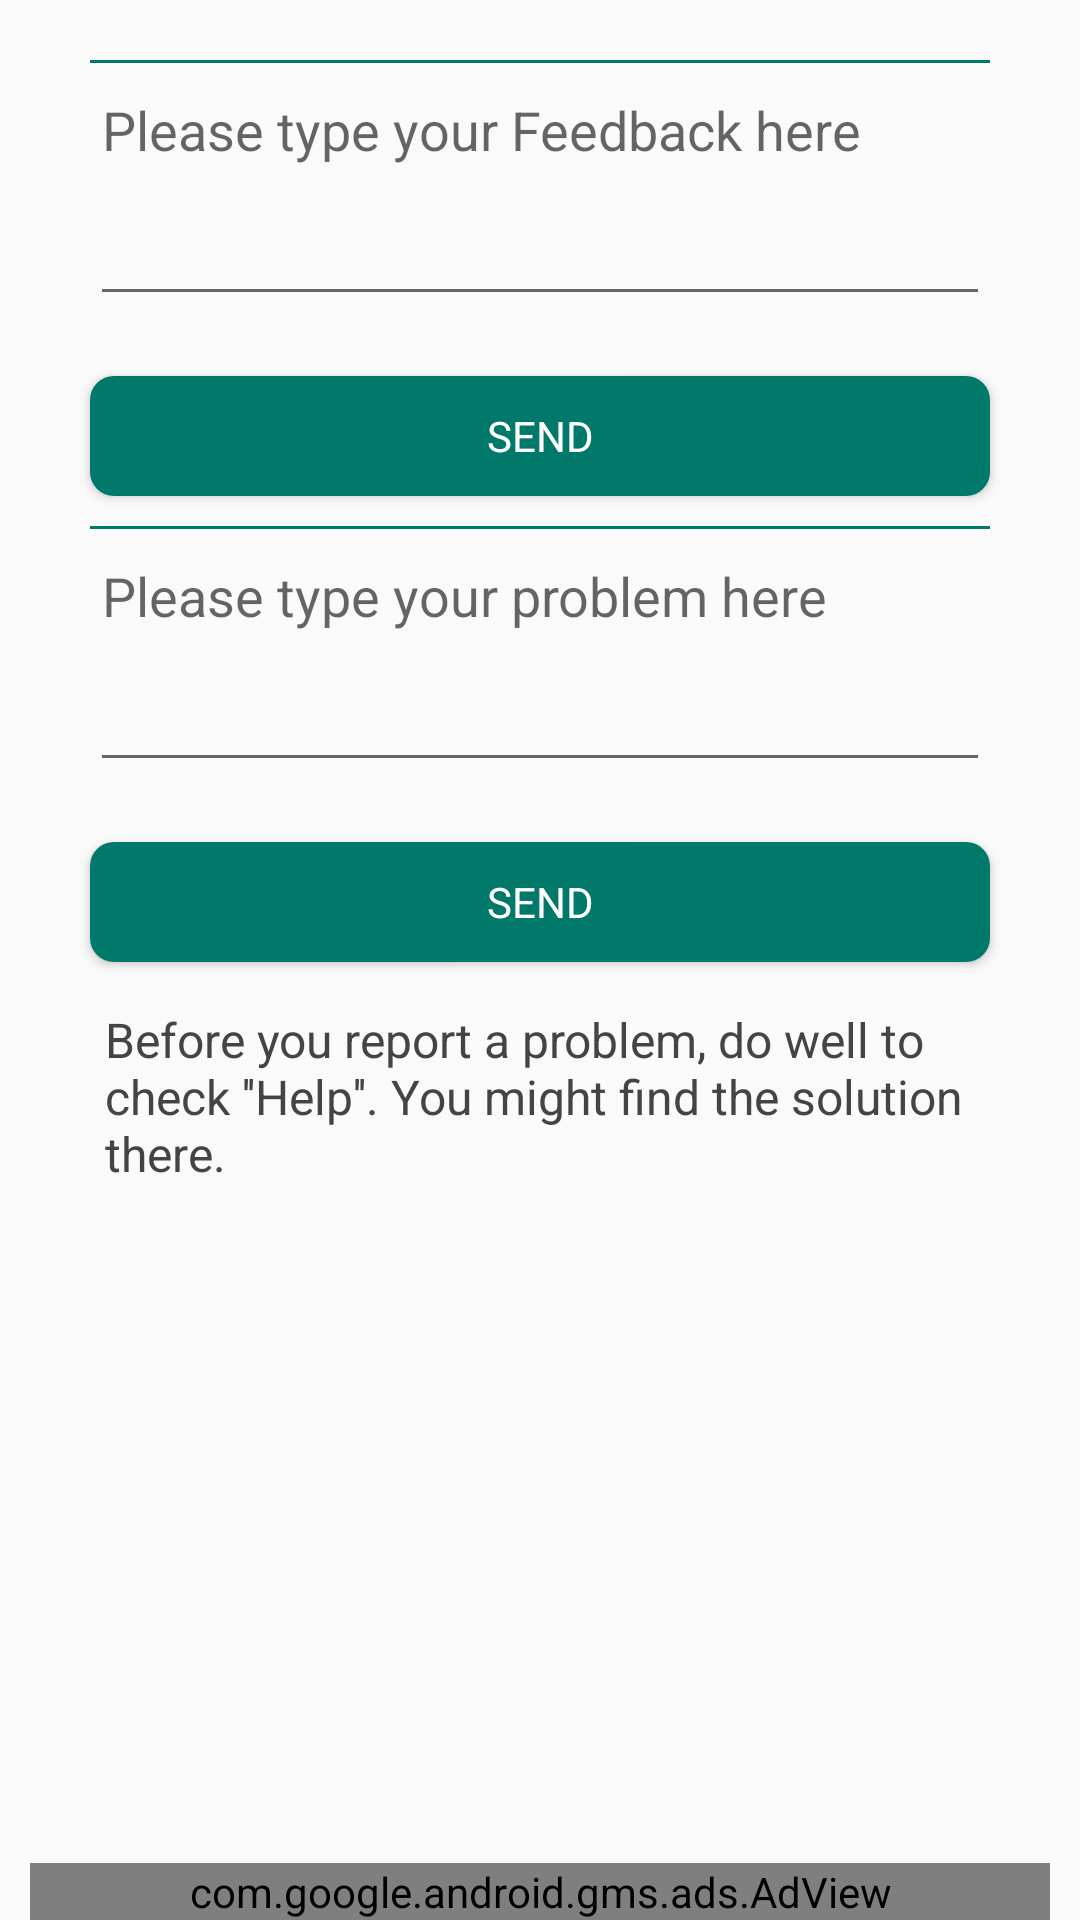

This screen was rendered from an Android layout file. Write that file and the resources it references.
<!-- AndroidManifest.xml: application theme AppTheme.ORANGE -->
<!-- res/layout/activity_feedback.xml -->
<?xml version="1.0" encoding="utf-8"?>

<RelativeLayout xmlns:android="http://schemas.android.com/apk/res/android"
    android:layout_width="match_parent"
    android:layout_height="match_parent"
    xmlns:app="http://schemas.android.com/apk/res-auto"
    xmlns:ads="http://schemas.android.com/tools"
    android:paddingStart="10dp"
    android:paddingLeft="10dp"
    android:paddingEnd="10dp"
    android:paddingRight="10dp"
    android:orientation="vertical">
    <ScrollView
        android:id="@+id/scrollView1"
        android:layout_width="match_parent"
        android:layout_height="wrap_content">

        <LinearLayout
            android:layout_width="match_parent"
            android:layout_height="wrap_content"
            android:layout_margin="15dp"
            android:orientation="vertical">



            <ImageView
                android:layout_marginTop="5dp"
                android:layout_width="match_parent"
                android:layout_height="1dp"
                android:id="@+id/button19"
                android:layout_marginLeft="5dp"
                android:layout_marginStart="5dp"
                android:layout_marginEnd="5dp"
                android:layout_marginRight="5dp"
                android:background="@drawable/button_teal" />


            <EditText
                android:id="@+id/EditText01"
                android:paddingBottom="50dp"
                android:layout_width="match_parent"
                android:layout_height="wrap_content"
                android:layout_marginLeft="5dp"
                android:layout_marginStart="5dp"
                android:layout_marginEnd="5dp"
                android:layout_marginRight="5dp"
                android:hint="Please type your Feedback here"
                android:inputType="textMultiLine"/>
            <androidx.cardview.widget.CardView
                android:id="@+id/Button1"
                android:layout_marginTop="20dp"
                android:layout_width="match_parent"
                android:layout_height="wrap_content"
                android:elevation="50dp"
                app:cardBackgroundColor="#e8e8e8"
                app:cardCornerRadius="8dp"
                android:layout_marginLeft="5dp"
                android:layout_marginRight="5dp"
                android:layout_marginBottom="5dp"
                >


                <TextView
                    android:id="@+id/title_tex1"
                    android:layout_width="match_parent"
                    android:layout_height="40dp"
                    android:layout_below="@+id/imageView1"
                    android:layout_centerHorizontal="true"
                    android:layout_gravity="center"
                    android:background="@drawable/button_teal"
                    android:gravity="center"
                    android:text="Send"
                    android:textAllCaps="true"
                    android:textColor="@color/white" />

            </androidx.cardview.widget.CardView>





            <ImageView
                android:layout_marginTop="5dp"
                android:layout_width="match_parent"
                android:layout_height="1dp"
                android:id="@+id/button119"
                android:layout_marginLeft="5dp"
                android:layout_marginStart="5dp"
                android:layout_marginEnd="5dp"
                android:layout_marginRight="5dp"
                android:background="@drawable/button_teal" />
            <EditText
                android:id="@+id/editText3"
                android:layout_width="match_parent"
                android:layout_height="wrap_content"
                android:paddingBottom="50dp"
                android:hint="Please type your problem here"
                android:inputType="textMultiLine"
                android:layout_marginLeft="5dp"
                android:layout_marginStart="5dp"
                android:layout_marginEnd="5dp"
                android:layout_marginRight="5dp"/>

            <androidx.cardview.widget.CardView
                android:id="@+id/Button2"
                android:layout_marginTop="20dp"
                android:layout_width="match_parent"
                android:layout_height="wrap_content"
                android:elevation="50dp"
                app:cardBackgroundColor="#e8e8e8"
                app:cardCornerRadius="8dp"
                android:layout_marginLeft="5dp"
                android:layout_marginRight="5dp"
                android:layout_marginBottom="5dp"
                android:layout_alignParentLeft="true"
                android:layout_alignParentStart="true"
                android:layout_alignParentBottom="true"
                android:layout_alignParentRight="true"
                android:layout_alignParentEnd="true"
                >



                <TextView
                    android:id="@+id/title_tex"
                    android:layout_width="match_parent"
                    android:layout_height="40dp"
                    android:layout_below="@+id/imageView1"
                    android:layout_centerHorizontal="true"
                    android:layout_gravity="center"
                    android:gravity="center"
                    android:textAllCaps="true"
                    android:text="Send"
                    android:background="@drawable/button_teal"
                    android:textColor="@color/white" />

            </androidx.cardview.widget.CardView>

            <TextView
                android:id="@+id/TextView01"
                android:layout_marginTop="10dp"
                android:layout_width="wrap_content"
                android:layout_height="wrap_content"
                android:layout_marginLeft="10dp"
                android:layout_marginStart="10dp"
                android:layout_marginEnd="5dp"
                android:layout_marginRight="5dp"
                android:textAppearance="?android:attr/textAppearanceSmallPopupMenu"
                android:text="Before you report a problem, do well to check ''Help''. You might find the solution there."
                android:textColor="@color/blackText" />

        </LinearLayout>
    </ScrollView>

    <com.google.android.gms.ads.AdView
        android:id="@+id/adView"
        android:layout_width="match_parent"
        android:layout_height="wrap_content"
        android:layout_centerHorizontal="true"
        android:layout_alignParentBottom="true"
        ads:adSize="BANNER"
        ads:adUnitId="@string/test_banner_ad_unit">
    </com.google.android.gms.ads.AdView>
</RelativeLayout>
<!-- resources referenced by this layout -->
<resources>
  <color name="blackText">#444</color>
  <color name="white">#fff</color>
  <!-- drawable button_teal (drawable) -->
  <?xml version="1.0" encoding="utf-8"?>
  
  <selector xmlns:android="http://schemas.android.com/apk/res/android">
      <item android:drawable="@color/primaryDarkColorTeal" android:state_pressed="true"/>
      <item android:drawable="@color/primaryColorTeal"/>
  </selector>
  <style name="AppTheme.ORANGE" parent="AppTheme">
          
          <item name="colorPrimary">@color/primaryColorOrange</item>
          <item name="colorPrimaryDark">@color/primaryDarkColorOrange</item>
          <item name="colorAccent">@color/secondaryColorRed</item>
      </style>
  <color name="primaryDarkColorTeal">#004c40</color>
  <color name="primaryColorTeal">#00796b</color>
  <style name="AppTheme" parent="Theme.AppCompat.DayNight.DarkActionBar">
          
          <item name="colorPrimary">@color/colorPrimary</item>
          <item name="colorPrimaryDark">@color/colorPrimaryDark</item>
          <item name="colorAccent">@color/colorAccent</item>
      </style>
  <color name="primaryColorOrange">#FF9800</color>
  <color name="primaryDarkColorOrange">#F57C00</color>
  <color name="secondaryColorRed">#4A4A4A</color>
  <color name="colorPrimary">#3F51B5</color>
  <color name="colorPrimaryDark">#303F9F</color>
  <color name="colorAccent">#7ca6a6a6</color>
</resources>
